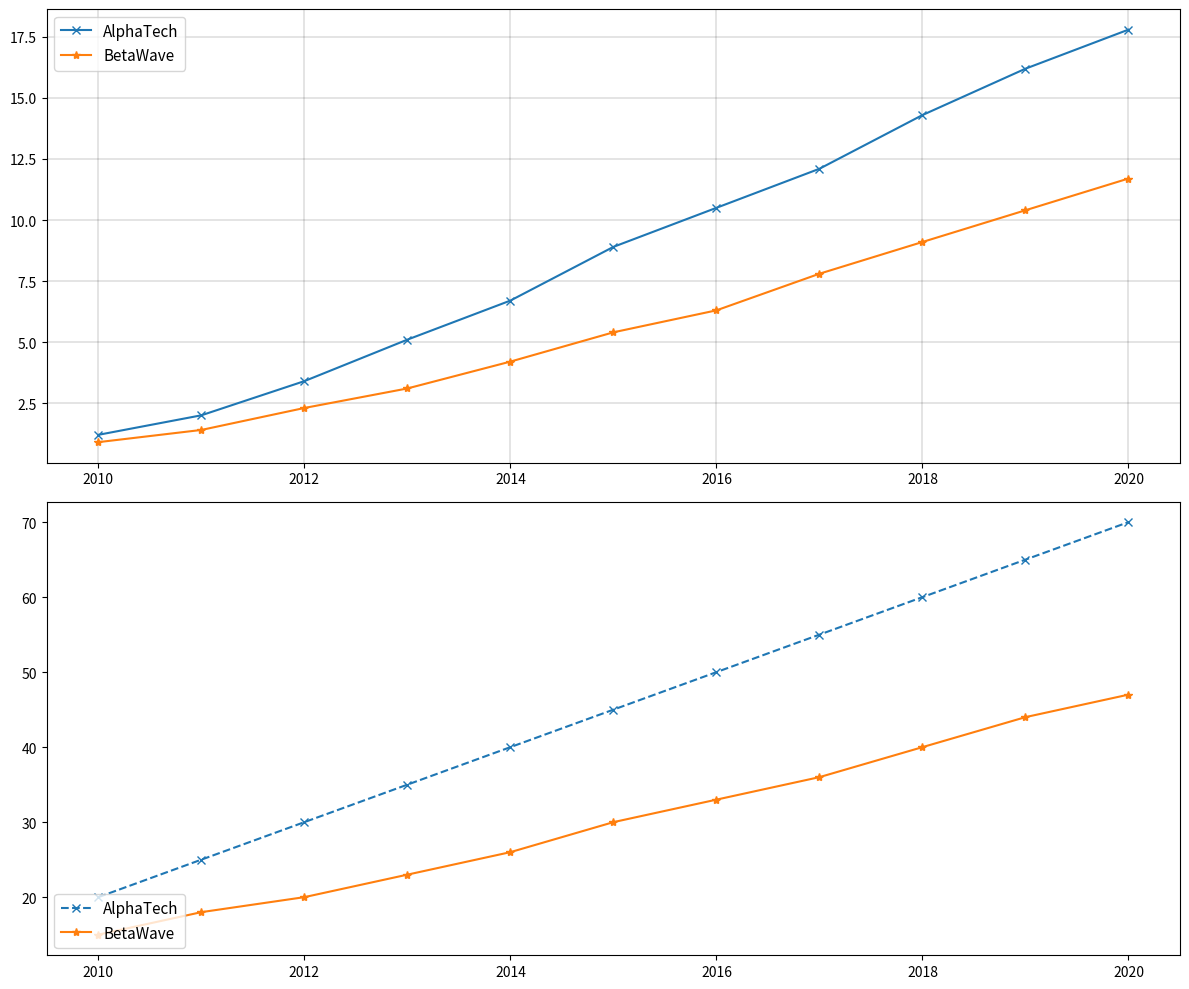

Write Python code to recreate this figure.
import matplotlib.pyplot as plt
import numpy as np

# Data
years = np.arange(2010, 2021)
alpha_revenue = [1.2, 2.0, 3.4, 5.1, 6.7, 8.9, 10.5, 12.1, 14.3, 16.2, 17.8]
beta_revenue = [0.9, 1.4, 2.3, 3.1, 4.2, 5.4, 6.3, 7.8, 9.1, 10.4, 11.7]

alpha_employees = [20, 25, 30, 35, 40, 45, 50, 55, 60, 65, 70]
beta_employees = [15, 18, 20, 23, 26, 30, 33, 36, 40, 44, 47]

fig, ax = plt.subplots(2, 1, figsize=(12, 10))

# Revenue Plot
ax[0].plot(years, alpha_revenue, label='AlphaTech', color='#1f77b4', marker='x')
ax[0].plot(years, beta_revenue, label='BetaWave', color='#ff7f0e', marker='*')
ax[0].legend(loc='best', fontsize=11)
ax[0].grid(True, which='both', linestyle='-', linewidth=0.3, color='black', alpha=0.5)

# Employee Growth Plot
ax[1].plot(years, alpha_employees, label='AlphaTech', color='#1f77b4', linestyle='--', marker='x')
ax[1].plot(years, beta_employees, label='BetaWave', color='#ff7f0e', linestyle='-', marker='*')
ax[1].legend(loc='lower left', fontsize=11)
ax[1].grid(False)

# Adjust layout to prevent overlap
plt.tight_layout()

# Display the plot
plt.show()
